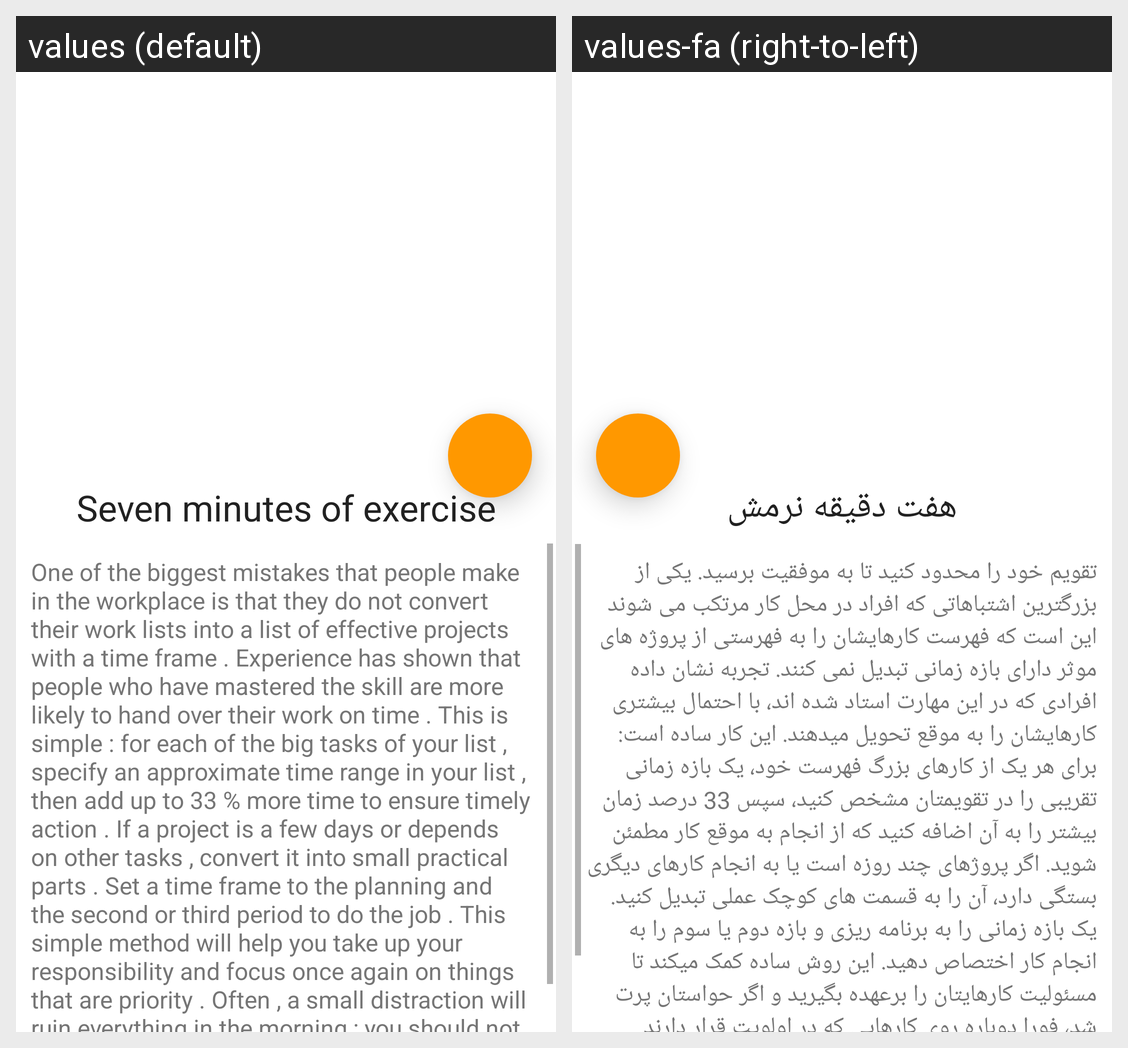

The same Android screen rendered under two of its app's locales, left to right. List the strings drawn on it with the default value and each locale's translation.
Android screen res/layout/activity_detail.xml rendered under 2 locales, left to right: values (default), values-fa (right-to-left). Device: Nexus 5 (rendered at 1080×1920; each locale shown at half size, 540×960, under a caption strip naming it); theme AppTheme.
Strings drawn on this screen, with the default value and each locale's value (text and hints the layout hard-codes, and strings that could not be matched under every locale, appear in the picture but are not listed):

app_title_two
  values: Seven minutes of exercise
  values-fa: هفت دقیقه نرمش

app_description_five
  values: One of the biggest mistakes that people make in the workplace is that they do not convert their work lists into a list of effective projects with a time frame . Experience has shown that people who have mastered the skill are more likely to hand over their work on time . This is simple : for each of the big tasks of your list , specify an approximate time range in your list , then add up to 33 % …[clipped]
  values-fa: تقویم خود را محدود کنید تا به موفقیت برسید. یکی از بزرگترین اشتباهاتی که افراد در محل کار مرتکب می شوند این است که فهرست کارهایشان را به فهرستی از پروژه های موثر دارای بازه زمانی تبدیل نمی کنند. تجربه نشان داده افرادی که در این مهارت استاد شده اند، با احتمال بیشتری کارهایشان را به موقع تحویل میدهند. این کار ساده است: برای هر یک از کارهای بزرگ فهرست خود، یک بازه زمانی تقریبی را در تقویمتان مشخص …[clipped]
